Run: headless pygame with SDL's dummy video driver; simulated clock (each Clock.tick advances the game by its frame time, no real sleeping); random seed 0; keys injected as events and as key.get_pressed() state; no mouse input.
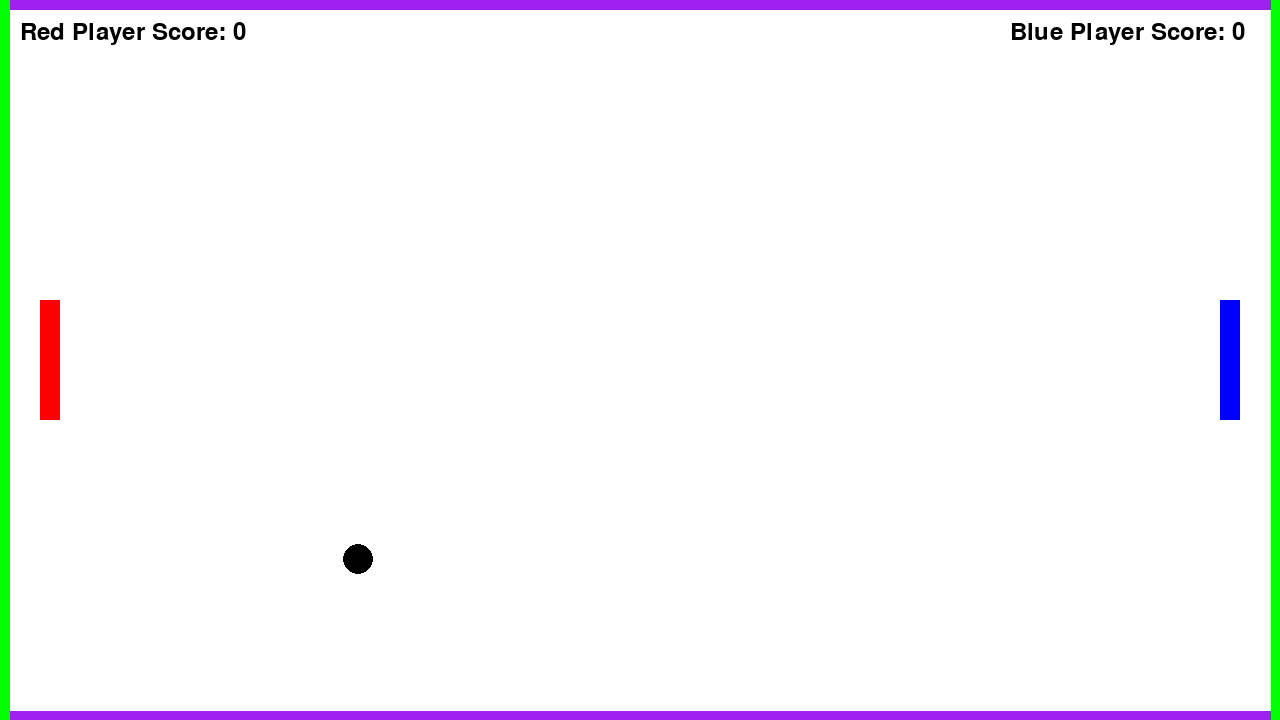
Frame 1 of 4 · flips 1–60 · no input
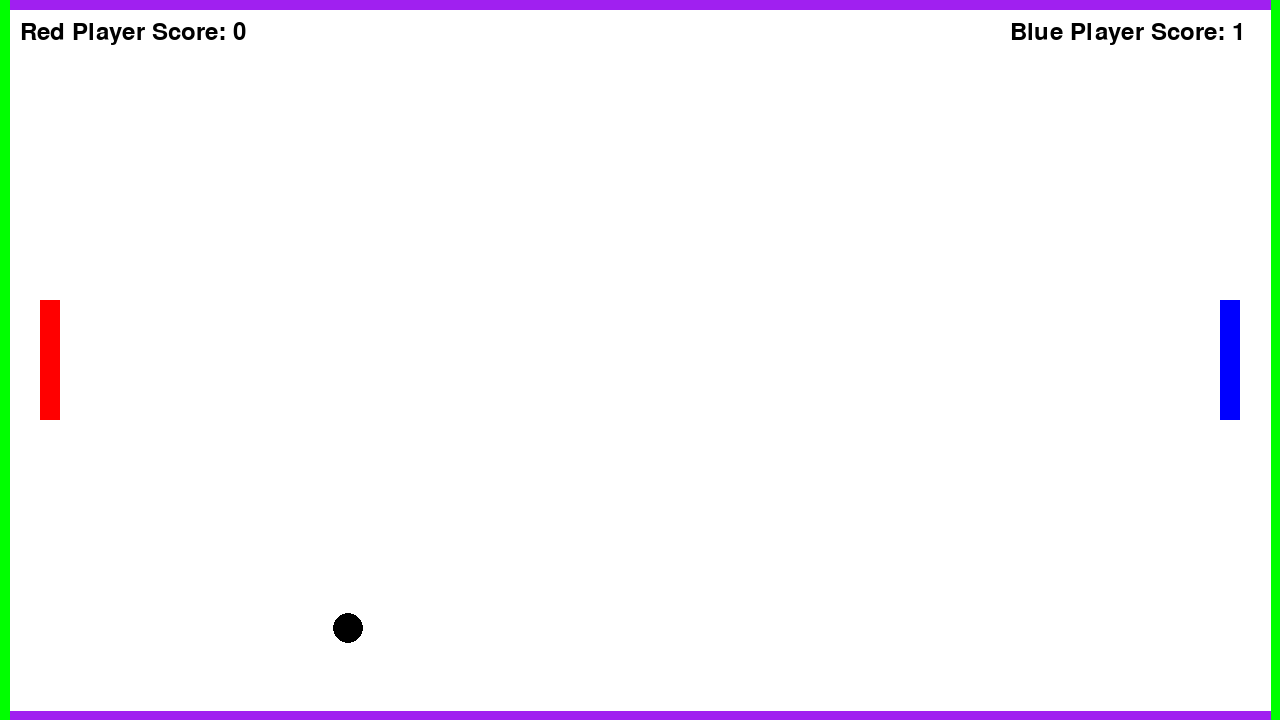
Frame 2 of 4 · flips 61–180 · tapped SPACE, RETURN · held RIGHT (→), D
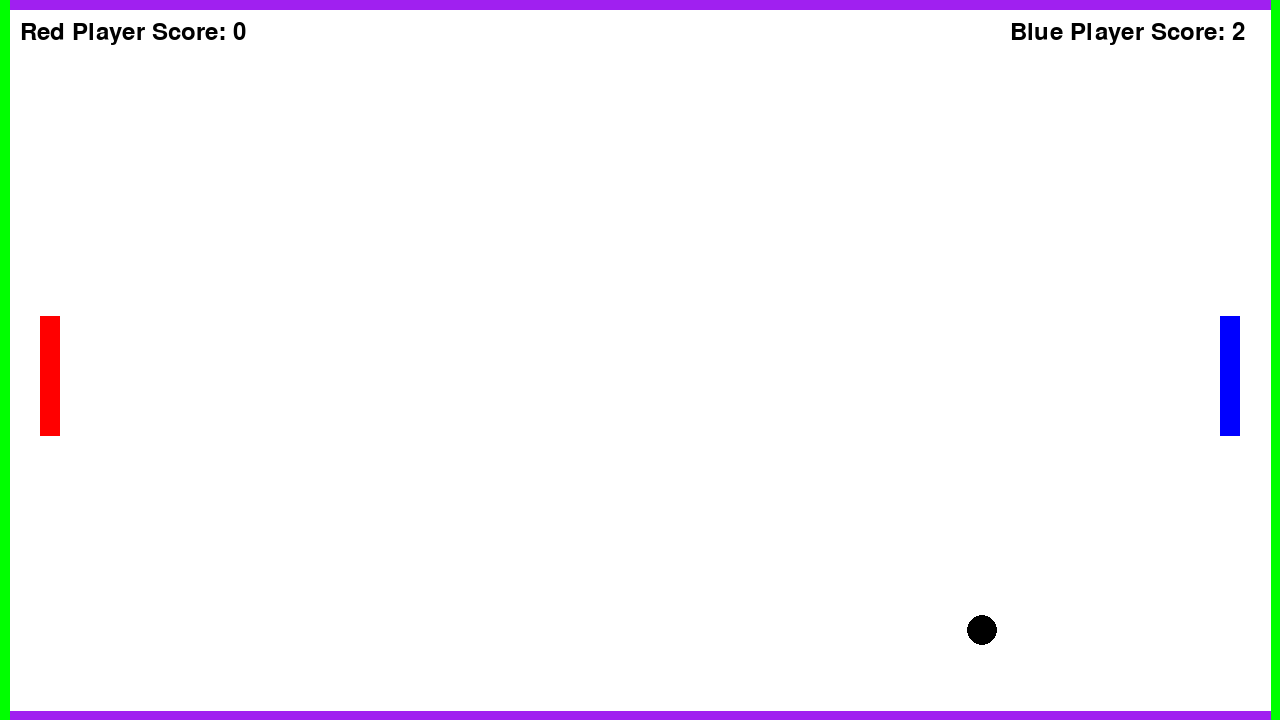
Frame 3 of 4 · flips 181–300 · held DOWN (↓), S
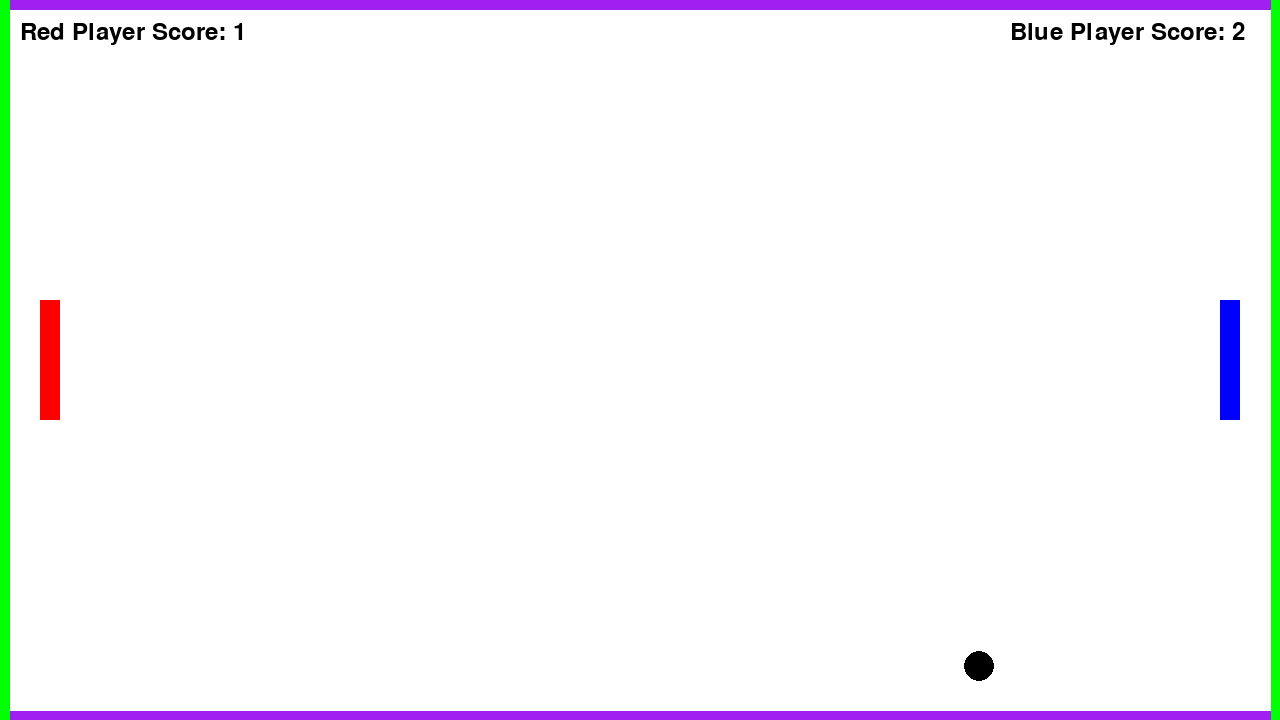
Frame 4 of 4 · flips 301–420 · held LEFT (←), A, UP (↑), W

The pygame program that drew these frames:

import pygame
import random

# Velocity of ball
def velocity_generate():

    number = random.randint(-100, 100)
    if number < 0:
        number -= random.randint(200, 300)
    else:
        number += random.randint(200, 300)
        
    return number


# Update velocity through time
def update_velocity(velocity):

    if velocity<0:
        velocity -= 1
    else:
        velocity += 1

    return velocity


# Player class
class Player(object):

    def __init__(self, color, pos):
        self.rect = pygame.Rect(pos[0], pos[1], 20, 120)
        self.color = color
        self.score = 0

    def move(self, d):
        self.rect.y += d
        # If you collide with a wall, move out based on velocity
        if self.rect.colliderect(walls[0].rect):
            # Moving up; Hit the bottom side of the wall
            self.rect.bottom = walls[1].rect.top - 1

        if self.rect.colliderect(walls[1].rect):
            # Moving down; Hit the top side of the wall
            self.rect.top = walls[0].rect.bottom + 1


# Ball class
class Ball(object):

    def __init__(self):
        self.x_coor = screen.get_width() / 2
        self.y_coor = screen.get_height() / 2
        self.centre = pygame.Vector2(self.x_coor, self.y_coor)
        self.radius = 15

        self.x_vel = velocity_generate()
        self.y_vel = velocity_generate()

        self.rect = pygame.Rect(self.x_coor - self.radius, self.y_coor - self.radius, self.radius * 2, self.radius * 2)


    def __del__(self):
        pass

    def auto_move(self):
        self.x_vel = update_velocity(self.x_vel)
        self.y_vel = update_velocity(self.y_vel)

        self.x_coor += int(self.x_vel * dt)
        self.y_coor += int(self.y_vel * dt)
        self.centre = pygame.Vector2(self.x_coor, self.y_coor)

        # Update the rectangle based on the new center position
        self.rect.center = self.centre

        # Check for collisions with walls and adjust velocity accordingly
        if self.rect.colliderect(walls[0].rect):
            # Handle collision with the top wall
            self.y_coor = walls[0].rect.bottom + self.radius
            self.y_vel = abs(self.y_vel)

        if self.rect.colliderect(walls[1].rect):
            # Handle collision with the bottom wall
            self.y_coor = walls[1].rect.top - self.radius
            self.y_vel = -abs(self.y_vel)

        if self.rect.colliderect(walls[2].rect):
            player2.score += 1
            return True

        if self.rect.colliderect(walls[3].rect):
            player1.score += 1
            return True

        if self.rect.colliderect(player1.rect):
            self.x_coor = player1.rect.right + self.radius
            self.x_vel = abs(self.x_vel)

        if self.rect.colliderect(player2.rect):
            self.x_coor = player2.rect.left - self.radius
            self.x_vel = -abs(self.x_vel)

        return False

# Outer Frame
class Frame(object):
    def __init__(self, pos):
        walls.append(self)
        self.rect = pygame.Rect(pos)



# Game setup
pygame.init()
screen = pygame.display.set_mode((1280, 720))
clock = pygame.time.Clock()
dt = clock.tick(60) / 1000

player1 = Player("red", (40, screen.get_height()/2 - 60))
player2 = Player("blue", (screen.get_width() - 60, screen.get_height()/2 - 60))


ball = Ball()

frame = [[0, 0, screen.get_width(), 10], [0, screen.get_height()-9, screen.get_width(), 10],
            [0, 0, 10, screen.get_height()], [screen.get_width()-9, 0, 10, screen.get_height()]]

walls = []

for wall in frame:
    Frame(wall)



running = True

while running:
    # poll for events
    # pygame.QUIT event means the user clicked X to close your window
    for event in pygame.event.get():
        if event.type == pygame.QUIT:
            running = False

    # fill the screen with a color to wipe away anything from last frame
    screen.fill("white")
    keys = pygame.key.get_pressed()

    if keys[pygame.K_ESCAPE]:
        running = False

    if keys[pygame.K_w]:
        player1.move(-300 * dt)
    if keys[pygame.K_s]:
        player1.move(300 * dt)

    if keys[pygame.K_UP]:
        player2.move(-300 * dt)
    if keys[pygame.K_DOWN]:
        player2.move(300 * dt)

    i=0
    for wall in walls:
        if i<2:
            i += 1
            pygame.draw.rect(screen, "purple", wall.rect)
        else:
            pygame.draw.rect(screen, "green", wall.rect)

    pygame.draw.rect(screen, player1.color, player1.rect)
    pygame.draw.rect(screen, player2.color, player2.rect)

    pygame.draw.circle(screen, "black", ball.centre, ball.radius)

    font = pygame.font.Font(None, 36)
    p1_score_text = font.render(f'Red Player Score: {player1.score}', True, (0, 0, 0))
    p2_score_text = font.render(f'Blue Player Score: {player2.score}', True, (0, 0, 0))

    screen.blit(p1_score_text, (20, 20))
    screen.blit(p2_score_text, (screen.get_width()-270, 20))

    if ball.auto_move():
        del ball
        ball = Ball()

    # flip() the display to put your work on screen
    pygame.display.flip()

    # limits FPS to 60
    # dt is delta time in seconds since last frame, used for framerate-
    # independent physics.
    dt = clock.tick(60) / 1000

pygame.quit()
